Dataset: dataset (GitHub, ankemsaichaitanya/signlang_Detection). Classes: hello, I love you, please, sorry, thanks, yes.

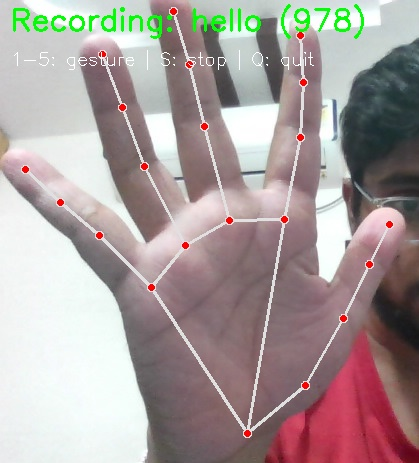
Label: hello

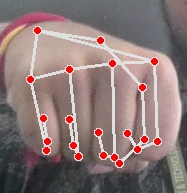
Label: yes

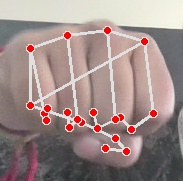
Label: yes

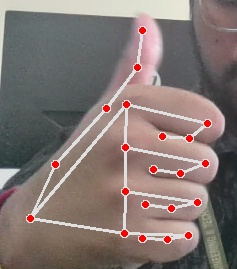
Label: thanks

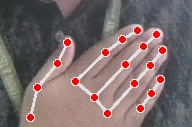
Label: please

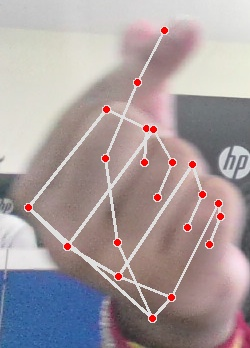
Label: I love you
